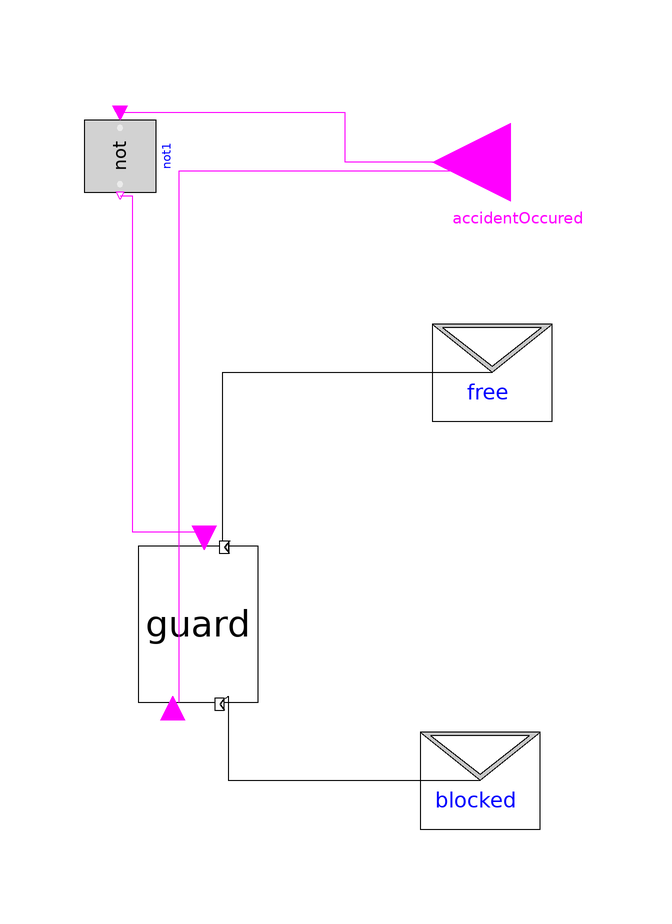

Above is the diagram view of the following Modelica model: its components placed by their Placement annotations and its connect equations drawn as lines.

model TrackSectionControl

        Modelica.Blocks.Interfaces.BooleanInput accidentOccured
          annotation (Placement(transformation(extent={{-13,-13},{13,13}},
              rotation=180,
              origin={103,89})));
        Modelica.Blocks.Logical.Not not1
          annotation (Placement(transformation(extent={{-6,-6},{6,6}},
              rotation=270,
              origin={38,90})));
        Guard guard annotation (Placement(transformation(
              extent={{-13,-10},{13,10}},
              rotation=270,
              origin={51,12})));
        RealTimeCoordination.MessageInterface.OutputDelegationPort
                                              free(
          redeclare Integer integers[0] "integers[0]",
          redeclare Boolean booleans[0] "booelans[0]",
          redeclare Real reals[0] "reals[0]")
          annotation (Placement(transformation(extent={{90,44},{110,64}})));
        RealTimeCoordination.MessageInterface.OutputDelegationPort
                                              blocked(
          redeclare Integer integers[0] "integers[0]",
          redeclare Boolean booleans[0] "booelans[0]",
          redeclare Real reals[0] "reals[0]")
          annotation (Placement(transformation(extent={{88,-24},{108,-4}})));
      algorithm
       // for i in 1:nrOfBebots loop
       //  if guards[i]

      equation

        connect(guard.Out_Blocked, blocked) annotation (Line(
            points={{55.6,-0.4},{56,0},{56,-14},{98,-14}},
            color={0,0,0},
            smooth=Smooth.None));
        connect(guard.Out_Free, free) annotation (Line(
            points={{56.4,25.8},{55.1,25.8},{55.1,54},{100,54}},
            color={0,0,0},
            smooth=Smooth.None));
        connect(accidentOccured, guard.blocked) annotation (Line(
            points={{103,89},{103,87.5},{47.8,87.5},{47.8,-1}},
            color={255,0,255},
            smooth=Smooth.None));
        connect(accidentOccured, not1.u) annotation (Line(
            points={{103,89},{75.5,89},{75.5,97.2},{38,97.2}},
            color={255,0,255},
            smooth=Smooth.None));
        connect(not1.y, guard.free) annotation (Line(
            points={{38,83.4},{40,83.4},{40,27.4},{53,27.4}},
            color={255,0,255},
            smooth=Smooth.None));
        annotation (Diagram(coordinateSystem(extent={{-100,-100},{100,100}},
                preserveAspectRatio=true),
                            graphics), Icon(coordinateSystem(extent={{-100,-100},
                  {100,100}}, preserveAspectRatio=true), graphics={
              Text(
                extent={{-139,-23},{139,23}},
                textString="%name",
                lineColor={0,0,0},
                origin={19,7},
                rotation=90),
              Rectangle(
                extent={{-68,100},{-28,86}},
                lineColor={0,0,0},
                fillPattern=FillPattern.Solid,
                fillColor={0,0,0}),
              Rectangle(
                extent={{-68,-78},{-28,-92}},
                lineColor={0,0,0},
                fillPattern=FillPattern.Solid,
                fillColor={0,0,0}),
              Rectangle(
                extent={{-68,70},{-28,56}},
                lineColor={0,0,0},
                fillPattern=FillPattern.Solid,
                fillColor={0,0,0}),
              Rectangle(
                extent={{-68,10},{-28,-4}},
                lineColor={0,0,0},
                fillPattern=FillPattern.Solid,
                fillColor={0,0,0}),
              Rectangle(
                extent={{-60,86},{-68,-82}},
                lineColor={0,0,0},
                fillColor={0,0,0},
                fillPattern=FillPattern.Solid),
              Rectangle(
                extent={{-28,86},{-36,-82}},
                lineColor={0,0,0},
                fillColor={0,0,0},
                fillPattern=FillPattern.Solid),
              Rectangle(
                extent={{-68,40},{-28,26}},
                lineColor={0,0,0},
                fillPattern=FillPattern.Solid,
                fillColor={0,0,0}),
              Rectangle(
                extent={{-68,-18},{-28,-32}},
                lineColor={0,0,0},
                fillPattern=FillPattern.Solid,
                fillColor={0,0,0}),
              Rectangle(
                extent={{-68,-48},{-28,-62}},
                lineColor={0,0,0},
                fillPattern=FillPattern.Solid,
                fillColor={0,0,0})}));
      end TrackSectionControl;